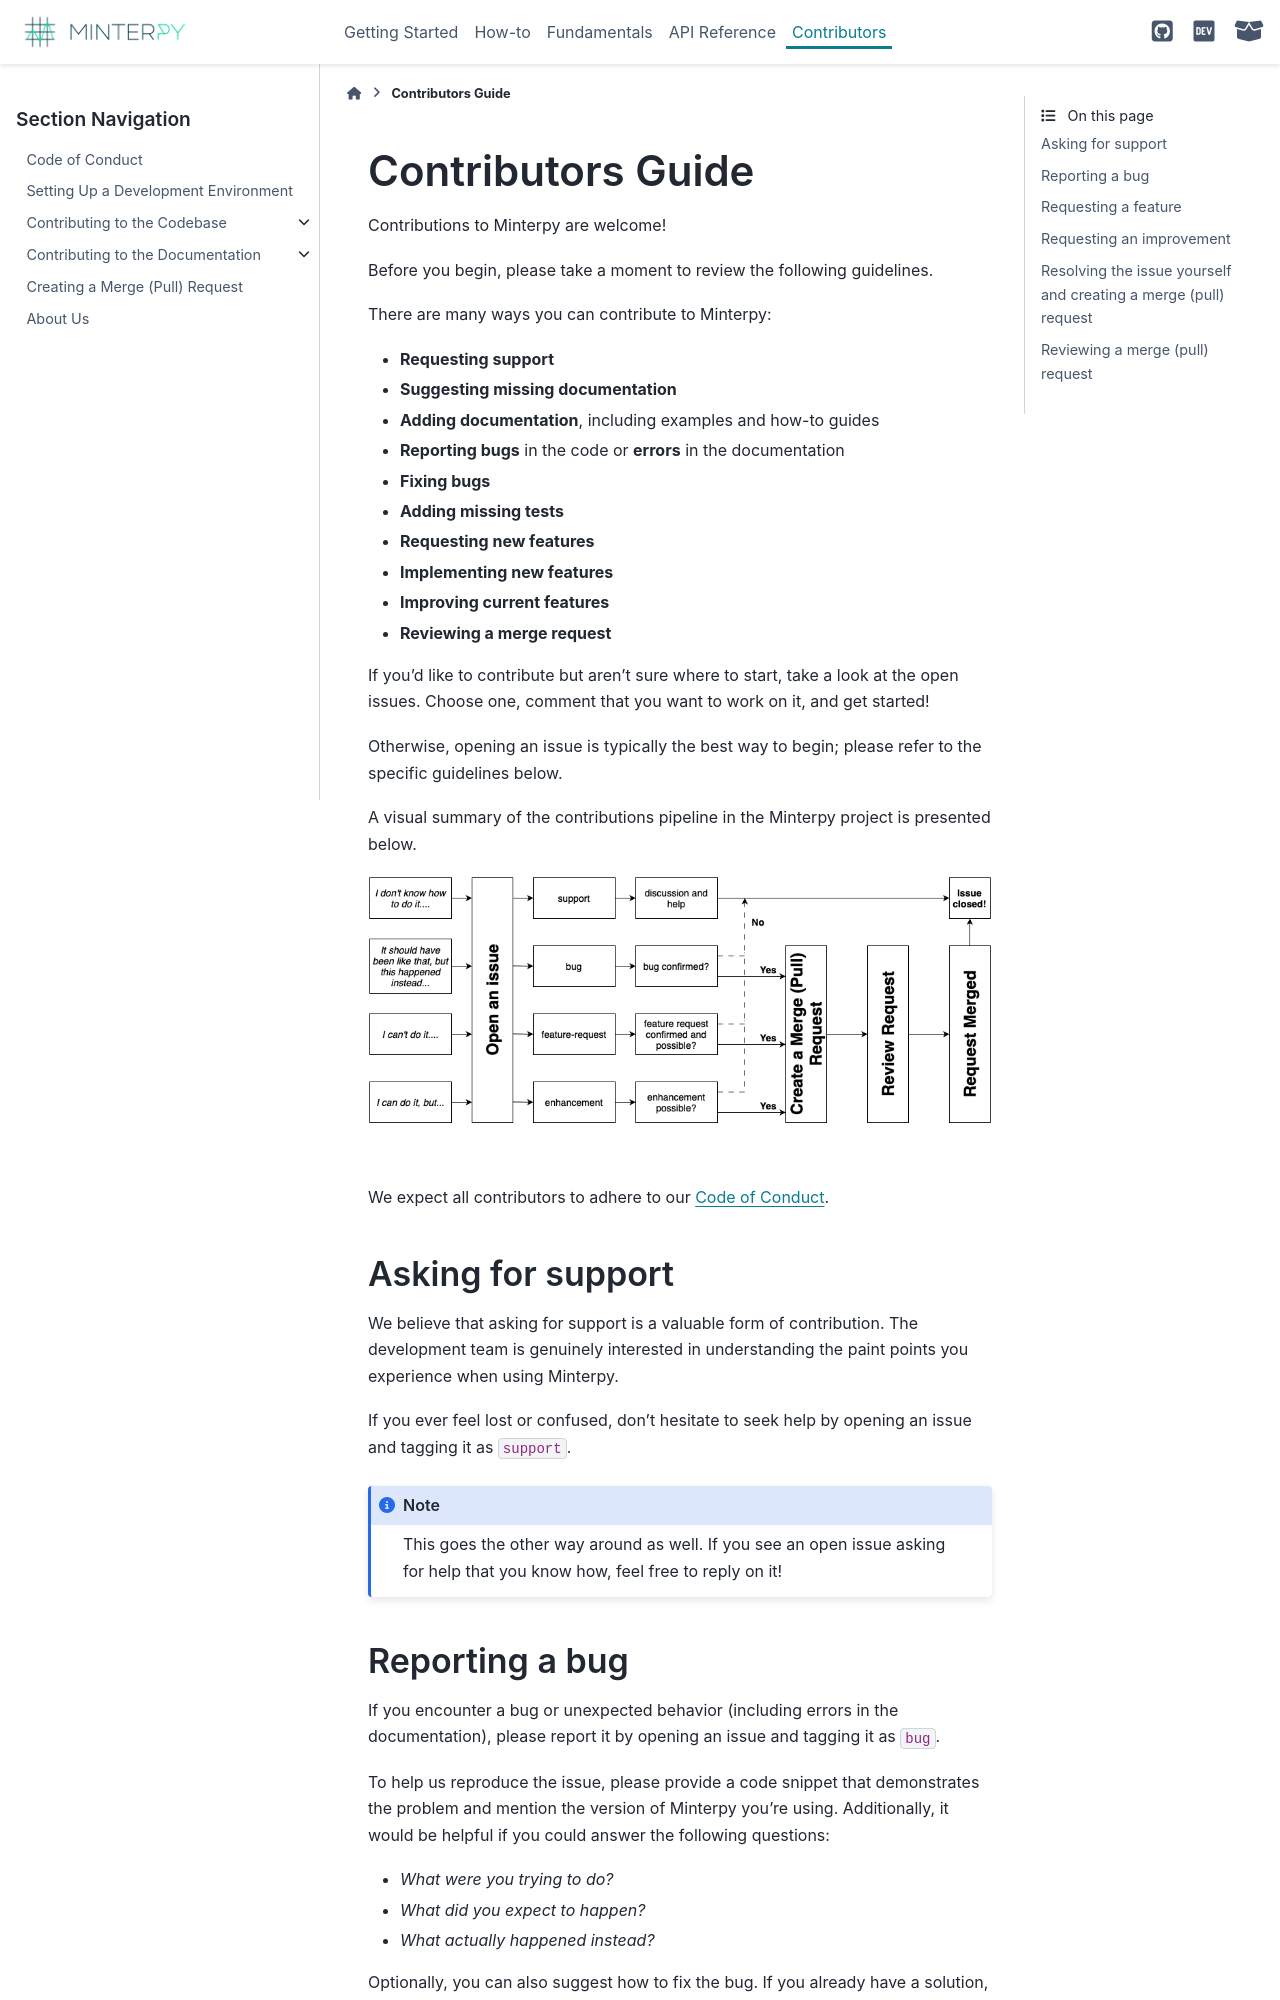

repository: minterpy-project/minterpy · page: latest/contributors/index.html · generator: sphinx

==================
Contributors Guide
==================

Contributions to Minterpy are welcome!

Before you begin, please take a moment to review the following guidelines.

There are many ways you can contribute to Minterpy:

- **Requesting support**
- **Suggesting missing documentation**
- **Adding documentation**, including examples and how-to guides
- **Reporting bugs** in the code or **errors** in the documentation
- **Fixing bugs**
- **Adding missing tests**
- **Requesting new features**
- **Implementing new features**
- **Improving current features**
- **Reviewing a merge request**

If you'd like to contribute but aren't sure where to start, take a look at the
open issues.
Choose one, comment that you want to work on it, and get started!

Otherwise, opening an issue is typically the best way to begin;
please refer to the specific guidelines below.

A visual summary of the contributions pipeline in the Minterpy project is
presented below.

.. image:: ../assets/images/contributions-pipeline.png
   :alt: Contributions pipeline

|

We expect all contributors to adhere to our :doc:`code-of-conduct`.

Asking for support
==================

We believe that asking for support is a valuable form of contribution.
The development team is genuinely interested in understanding the paint points
you experience when using Minterpy.

If you ever feel lost or confused, don't hesitate to seek help by opening
an issue and tagging it as ``support``.

.. note::
   This goes the other way around as well.
   If you see an open issue asking for help that you know how, feel free
   to reply on it!

Reporting a bug
===============

If you encounter a bug or unexpected behavior (including errors in the documentation),
please report it by opening an issue and tagging it as ``bug``.

To help us reproduce the issue, please provide a code snippet that demonstrates
the problem and mention the version of Minterpy you're using.
Additionally, it would be helpful if you could answer the following questions:

- *What were you trying to do?*
- *What did you expect to happen?*
- *What actually happened instead?*

Optionally, you can also suggest how to fix the bug.
If you already have a solution, feel free to open
a :doc:`merge (pull) request <merge-request>`.
